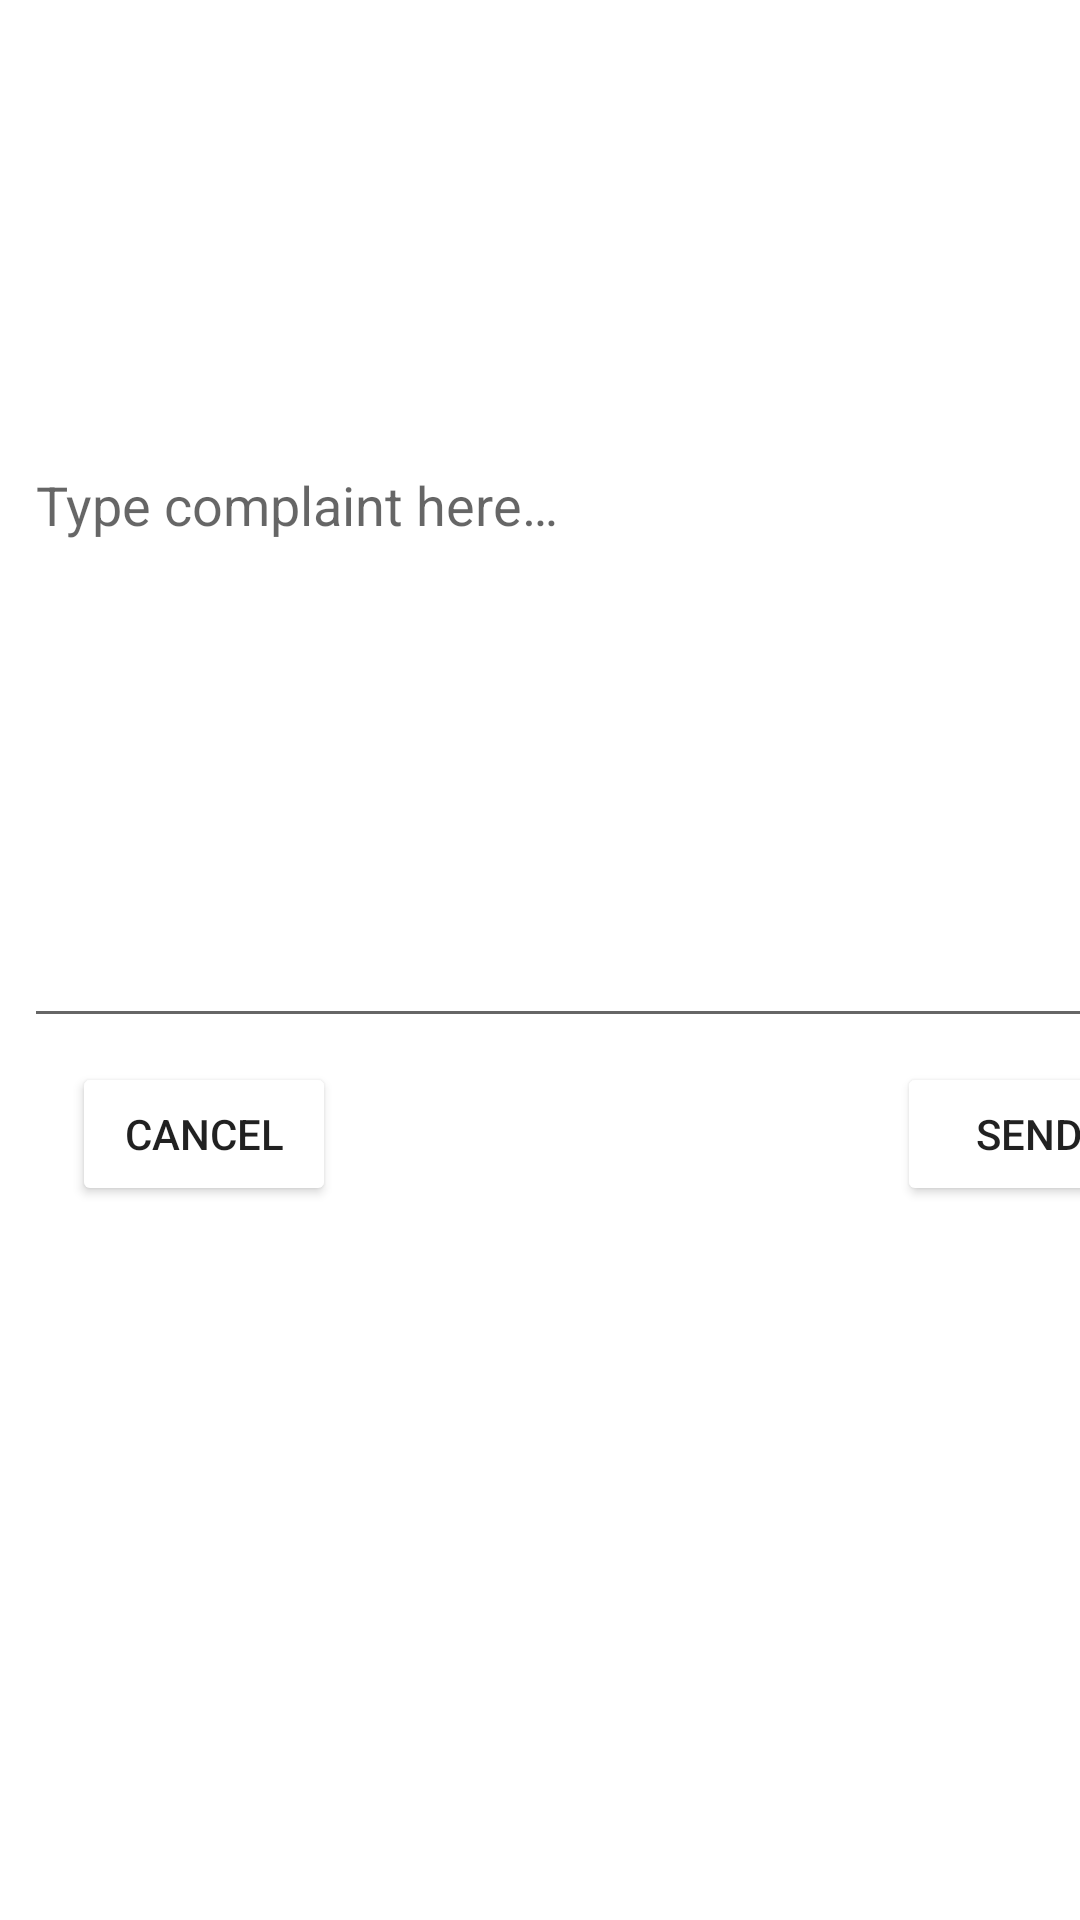

This screen was rendered from an Android layout file. Write that file and the resources it references.
<!-- AndroidManifest.xml: activity theme AppTheme.NoActionBar -->
<!-- res/layout/activity_report_item.xml -->
<?xml version="1.0" encoding="utf-8"?>
<androidx.constraintlayout.widget.ConstraintLayout xmlns:android="http://schemas.android.com/apk/res/android"
    xmlns:app="http://schemas.android.com/apk/res-auto"
    xmlns:tools="http://schemas.android.com/tools"
    android:layout_width="match_parent"
    android:layout_height="match_parent"
    tools:context=".activities.ReportItemActivity">

    
    <ImageView
        android:id="@+id/item_image"
        android:layout_width="130dp"
        android:layout_height="130dp"
        android:layout_marginStart="8dp"
        android:layout_marginEnd="8dp"
        android:layout_marginTop="8dp"
        android:layout_marginBottom="8dp"
        android:contentDescription="@string/item_image"
        app:layout_constraintTop_toTopOf="parent"
        app:layout_constraintStart_toStartOf="parent">
    </ImageView>

    
    <TextView
        android:id="@+id/item_name"
        android:layout_width="260dp"
        android:layout_height="48dp"
        android:layout_marginStart="8dp"
        android:layout_marginEnd="8dp"
        android:textAppearance="@style/TextAppearance.AppCompat.Headline"
        app:layout_constraintStart_toEndOf="@+id/item_image"
        app:layout_constraintTop_toTopOf="@+id/item_image"
        >
    </TextView>

    
    <TextView
        android:id="@+id/item_owner"
        android:layout_width="260dp"
        android:layout_height="48dp"
        android:layout_marginStart="8dp"
        android:layout_marginEnd="8dp"
        android:layout_marginTop="8dp"
        android:layout_marginBottom="8dp"
        android:textAppearance="@style/TextAppearance.AppCompat.Headline"
        app:layout_constraintStart_toEndOf="@+id/item_image"
        app:layout_constraintTop_toBottomOf="@+id/item_name" />

    
    <EditText
        android:id="@+id/report"
        android:layout_width="395dp"
        android:layout_height="200dp"
        android:layout_marginEnd="8dp"
        android:layout_marginTop="8dp"
        android:hint="@string/complaint"
        android:gravity="top"
        android:inputType="textMultiLine"
        android:lines="4"
        android:maxLines="4"
        android:minLines="4"
        app:layout_constraintStart_toStartOf="@id/item_image"
        app:layout_constraintTop_toBottomOf="@+id/item_image"
        android:autofillHints="no" />

    
    <Button
        android:id="@+id/send"
        android:layout_width="wrap_content"
        android:layout_height="48dp"
        android:layout_marginEnd="16dp"
        android:layout_marginTop="8dp"
        android:text="@string/send"
        android:textColor="@color/dark_grey"
        app:backgroundTint="@color/silver"
        app:layout_constraintEnd_toEndOf="@+id/report"
        app:layout_constraintTop_toBottomOf="@+id/report" />

    
    <Button
        android:id="@+id/cancel"
        android:layout_width="wrap_content"
        android:layout_height="48dp"
        android:layout_marginStart="16dp"
        android:layout_marginTop="8dp"
        android:text="@string/cancel"
        android:textColor="@color/dark_grey"
        app:backgroundTint="@color/silver"
        app:layout_constraintStart_toStartOf="@+id/report"
        app:layout_constraintTop_toBottomOf="@+id/report" />

</androidx.constraintlayout.widget.ConstraintLayout>
<!-- resources referenced by this layout -->
<resources>
  <string name="cancel">Cancel</string>
  <string name="complaint">Type complaint here…</string>
  <string name="item_image">Image</string>
  <string name="send">send</string>
  <style name="AppTheme.NoActionBar">
          <item name="windowActionBar">false</item>
          <item name="windowNoTitle">true</item>
      </style>
</resources>
